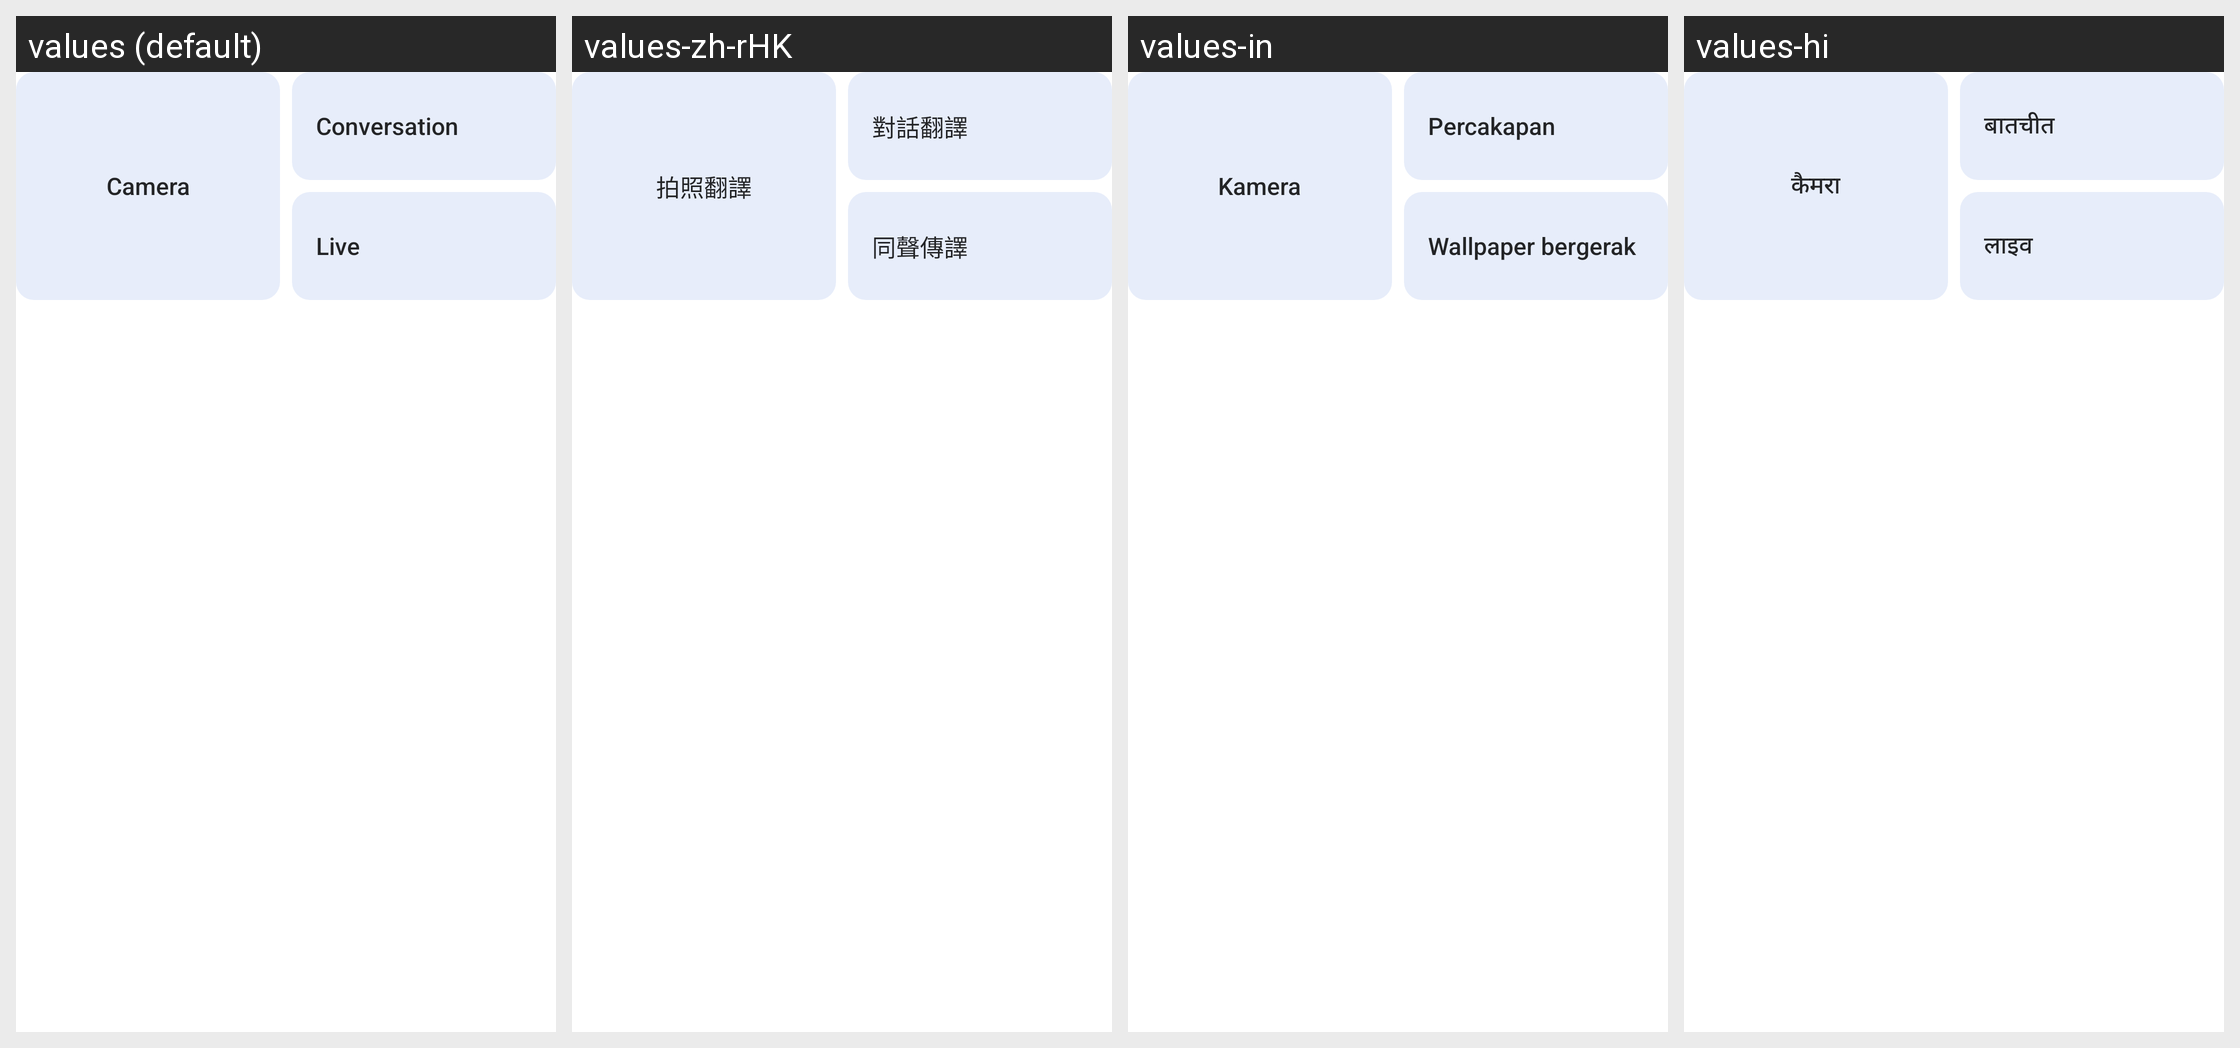

Locale-by-locale string values for the Android screen shown in this grid:
Android screen res/layout/main_three_function.xml rendered under 4 locales, left to right: values (default), values-zh-rHK, values-in, values-hi. Device: Nexus 5 (rendered at 1080×1920; each locale shown at half size, 540×960, under a caption strip naming it); theme AppNoTitleTheme.
Other locales in the repository, not shown: values-ar, values-as, values-as-rIN, values-az, values-az-rAZ, values-bg, values-bg-rBG, values-bn-rBD, values-bo-rCN, values-bs, values-ca, values-ca-rES, values-cs, values-da-rDK, values-de, values-de-rCH, values-el, values-en-rAU, values-en-rGB, values-en-rNZ, values-es, values-es-rMX, values-et, values-et-rEE, values-eu-rES, values-fa, values-fi-rFI, values-fr, values-fr-rCH, values-gl, values-gl-rES, values-gu-rIN, values-hr-rHR, values-hu, values-hy, values-hy-rAM, values-it, values-it-rCH, values-iw, values-iw-rIL, values-ja, values-ka, values-ka-rGE, values-kea-rCV, values-kk-rKZ, values-km-rKH, values-kn-rIN, values-ko, values-lo, values-lo-rLA, values-lt, values-lt-rLT, values-lv-rLV, values-ml-rIN, values-mr, values-mr-rIN, values-ms, values-ms-rMY, values-my, values-my-rMM, values-my-rZG, values-nb, values-ne, values-ne-rNP, values-nl, values-or, values-or-rIN, values-pa, values-pa-rIN, values-pl, values-pt-rBR, values-pt-rPT, values-ro, values-ru, values-si, values-sk, values-sk-rSK, values-sl-rSI, values-sq, values-sr, values-sr-rRS, values-sv, values-sw, values-ta-rIN, values-te, values-te-rIN, values-th, values-tl, values-tr, values-uk, values-uk-rUA, values-ur-rPK, values-uz-rUZ, values-vi, values-zh-rCN, values-zh-rTW.
Strings drawn on this screen, with the default value and each locale's value (text and hints the layout hard-codes, and strings that could not be matched under every locale, appear in the picture but are not listed):

photo_translation
  values: Camera
  values-zh-rHK: 拍照翻譯
  values-in: Kamera
  values-hi: कैमरा

dialog_translation
  values: Conversation
  values-zh-rHK: 對話翻譯
  values-in: Percakapan
  values-hi: बातचीत

simultaneous
  values: Live
  values-zh-rHK: 同聲傳譯
  values-in: Wallpaper bergerak
  values-hi: लाइव
